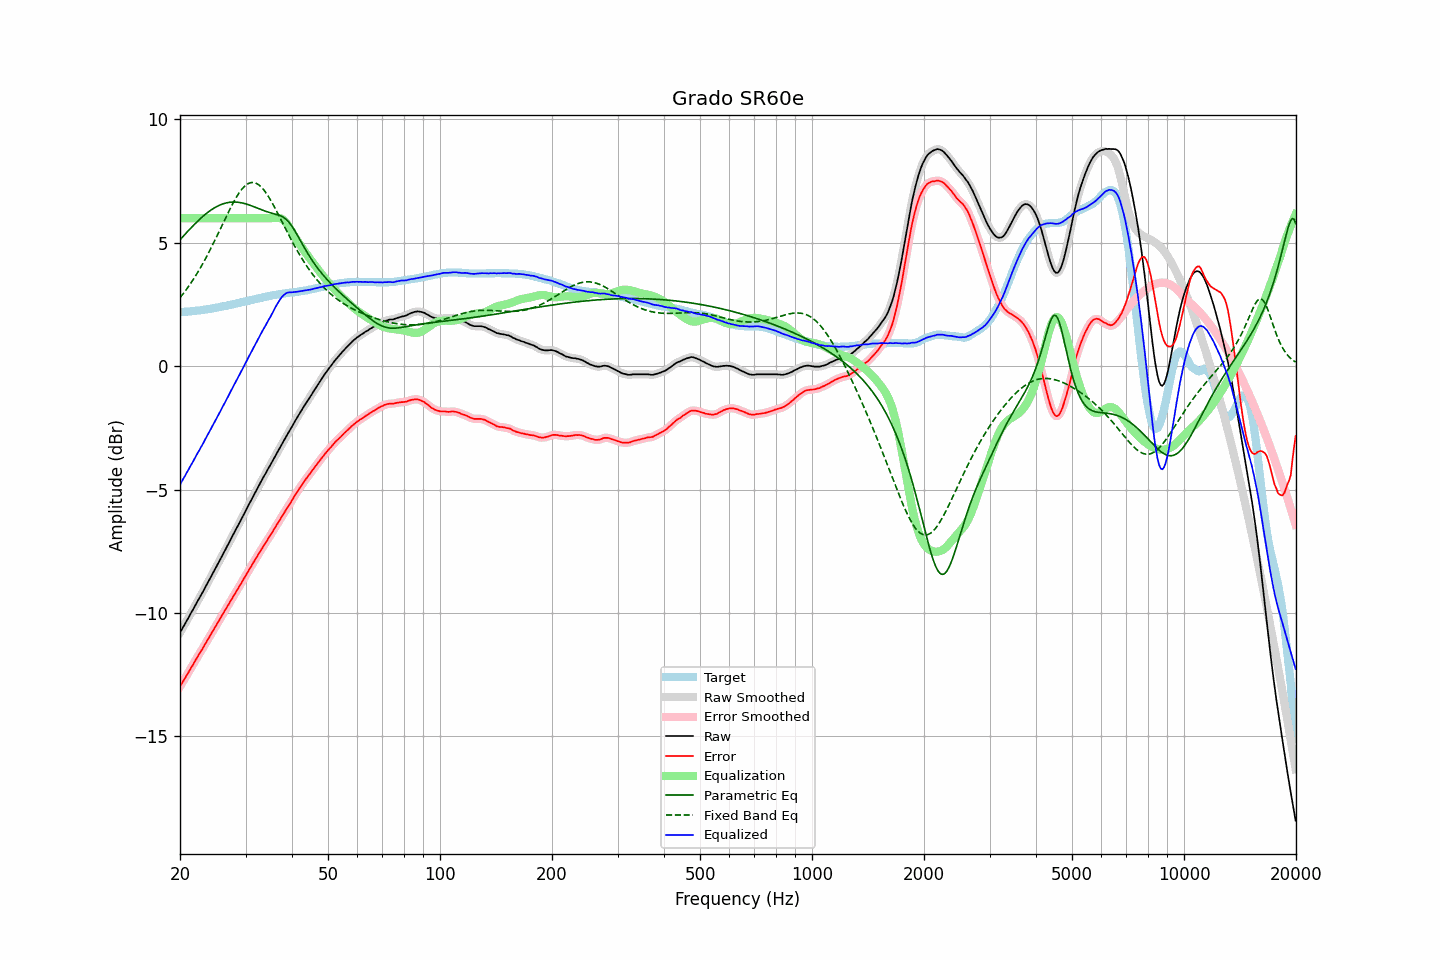

Source data for this figure (header and first rows):
frequency, raw, error, smoothed, error_smoothed, equalization, parametric_eq, fixed_band_eq, equalized_raw, equalized_smoothed, target
20.00, -10.80, -12.99, -10.80, -12.98, 6.00, 5.12, 2.78, -4.80, -4.80, 2.19
20.20, -10.69, -12.88, -10.69, -12.88, 6.00, 5.19, 2.86, -4.69, -4.69, 2.19
20.40, -10.57, -12.76, -10.57, -12.77, 6.00, 5.27, 2.94, -4.57, -4.57, 2.20
20.61, -10.46, -12.67, -10.46, -12.66, 6.00, 5.34, 3.03, -4.46, -4.46, 2.21
20.81, -10.34, -12.54, -10.34, -12.55, 6.00, 5.41, 3.11, -4.34, -4.34, 2.21
21.02, -10.23, -12.45, -10.22, -12.44, 6.00, 5.48, 3.20, -4.23, -4.22, 2.22
21.23, -10.11, -12.33, -10.11, -12.33, 6.00, 5.55, 3.30, -4.11, -4.11, 2.22
21.44, -9.99, -12.21, -9.99, -12.22, 6.00, 5.62, 3.39, -3.99, -3.99, 2.23
21.66, -9.88, -12.12, -9.87, -12.11, 6.00, 5.68, 3.49, -3.88, -3.87, 2.24
21.87, -9.76, -11.99, -9.76, -12.00, 6.00, 5.75, 3.59, -3.76, -3.76, 2.24
22.09, -9.64, -11.88, -9.64, -11.89, 6.00, 5.82, 3.69, -3.64, -3.64, 2.25
22.31, -9.52, -11.77, -9.52, -11.77, 6.00, 5.88, 3.80, -3.52, -3.52, 2.26
22.54, -9.41, -11.67, -9.41, -11.67, 6.00, 5.94, 3.91, -3.41, -3.41, 2.26
22.76, -9.29, -11.55, -9.29, -11.56, 6.00, 6.00, 4.02, -3.29, -3.29, 2.27
22.99, -9.18, -11.46, -9.17, -11.45, 6.00, 6.06, 4.14, -3.18, -3.17, 2.28
23.22, -9.05, -11.34, -9.05, -11.34, 6.00, 6.11, 4.25, -3.05, -3.05, 2.29
23.45, -8.93, -11.23, -8.93, -11.23, 6.00, 6.17, 4.37, -2.93, -2.93, 2.30
23.69, -8.81, -11.12, -8.81, -11.11, 6.00, 6.22, 4.50, -2.81, -2.81, 2.31
23.92, -8.69, -11.00, -8.69, -11.01, 6.00, 6.27, 4.62, -2.69, -2.69, 2.32
24.16, -8.57, -10.89, -8.57, -10.90, 6.00, 6.32, 4.75, -2.57, -2.57, 2.33
24.40, -8.45, -10.78, -8.44, -10.78, 6.00, 6.36, 4.88, -2.45, -2.44, 2.34
24.65, -8.32, -10.68, -8.32, -10.68, 6.00, 6.40, 5.01, -2.32, -2.32, 2.36
24.89, -8.20, -10.56, -8.20, -10.56, 6.00, 6.44, 5.14, -2.20, -2.20, 2.37
25.14, -8.08, -10.45, -8.08, -10.45, 6.00, 6.48, 5.28, -2.08, -2.08, 2.38
25.39, -7.96, -10.34, -7.96, -10.34, 6.00, 6.51, 5.41, -1.96, -1.96, 2.39
25.65, -7.84, -10.24, -7.83, -10.24, 6.00, 6.54, 5.55, -1.84, -1.83, 2.40
25.91, -7.71, -10.13, -7.71, -10.13, 6.00, 6.56, 5.69, -1.71, -1.71, 2.42
26.16, -7.59, -10.01, -7.59, -10.01, 6.00, 6.59, 5.83, -1.59, -1.59, 2.43
26.43, -7.47, -9.91, -7.47, -9.90, 6.00, 6.61, 5.96, -1.47, -1.47, 2.44
26.69, -7.34, -9.79, -7.34, -9.79, 6.00, 6.62, 6.10, -1.34, -1.34, 2.45
26.96, -7.22, -9.69, -7.22, -9.68, 6.00, 6.63, 6.23, -1.22, -1.22, 2.47
27.23, -7.09, -9.57, -7.09, -9.57, 6.00, 6.64, 6.36, -1.09, -1.09, 2.48
27.50, -6.97, -9.47, -6.97, -9.46, 6.00, 6.65, 6.49, -0.97, -0.97, 2.50
27.77, -6.84, -9.34, -6.84, -9.35, 6.00, 6.65, 6.61, -0.84, -0.84, 2.51
28.05, -6.72, -9.25, -6.72, -9.24, 6.00, 6.65, 6.73, -0.72, -0.72, 2.53
28.33, -6.60, -9.13, -6.59, -9.13, 6.00, 6.65, 6.84, -0.60, -0.59, 2.54
28.62, -6.47, -9.03, -6.47, -9.03, 6.00, 6.64, 6.95, -0.47, -0.47, 2.56
28.90, -6.35, -8.92, -6.35, -8.92, 6.00, 6.64, 7.04, -0.35, -0.35, 2.57
29.19, -6.23, -8.82, -6.22, -8.81, 6.00, 6.63, 7.13, -0.23, -0.22, 2.59
29.48, -6.10, -8.69, -6.10, -8.70, 6.00, 6.61, 7.21, -0.10, -0.10, 2.60
29.78, -5.97, -8.59, -5.97, -8.59, 6.00, 6.60, 7.28, 0.03, 0.03, 2.62
30.08, -5.85, -8.48, -5.85, -8.47, 6.00, 6.58, 7.34, 0.15, 0.15, 2.63
30.38, -5.72, -8.37, -5.72, -8.37, 6.00, 6.56, 7.38, 0.28, 0.28, 2.65
30.68, -5.59, -8.25, -5.59, -8.25, 6.00, 6.54, 7.42, 0.41, 0.41, 2.66
30.99, -5.47, -8.15, -5.47, -8.14, 6.00, 6.51, 7.44, 0.53, 0.53, 2.68
31.30, -5.34, -8.03, -5.34, -8.03, 6.00, 6.49, 7.45, 0.66, 0.66, 2.69
31.61, -5.22, -7.93, -5.22, -7.93, 6.00, 6.46, 7.44, 0.78, 0.78, 2.71
31.93, -5.10, -7.82, -5.10, -7.82, 6.00, 6.44, 7.42, 0.90, 0.90, 2.72
32.24, -4.98, -7.71, -4.98, -7.71, 6.00, 6.41, 7.39, 1.02, 1.02, 2.74
32.57, -4.85, -7.60, -4.85, -7.60, 6.00, 6.38, 7.35, 1.15, 1.15, 2.75
32.89, -4.73, -7.49, -4.73, -7.49, 6.00, 6.36, 7.29, 1.27, 1.27, 2.77
33.22, -4.61, -7.39, -4.61, -7.39, 6.00, 6.33, 7.23, 1.39, 1.39, 2.78
33.55, -4.49, -7.28, -4.49, -7.29, 6.00, 6.31, 7.15, 1.51, 1.51, 2.80
33.89, -4.38, -7.19, -4.37, -7.18, 6.00, 6.28, 7.07, 1.62, 1.63, 2.81
34.23, -4.26, -7.09, -4.26, -7.08, 6.00, 6.26, 6.98, 1.74, 1.74, 2.83
34.57, -4.14, -6.98, -4.14, -6.98, 6.00, 6.24, 6.88, 1.86, 1.86, 2.84
34.92, -4.03, -6.88, -4.03, -6.88, 6.00, 6.22, 6.77, 1.97, 1.97, 2.85
35.27, -3.91, -6.78, -3.91, -6.77, 6.00, 6.20, 6.66, 2.09, 2.09, 2.87
35.62, -3.79, -6.67, -3.79, -6.67, 6.01, 6.19, 6.54, 2.22, 2.22, 2.88
35.97, -3.67, -6.55, -3.67, -6.56, 6.01, 6.17, 6.42, 2.35, 2.34, 2.89
... 635 more rows
